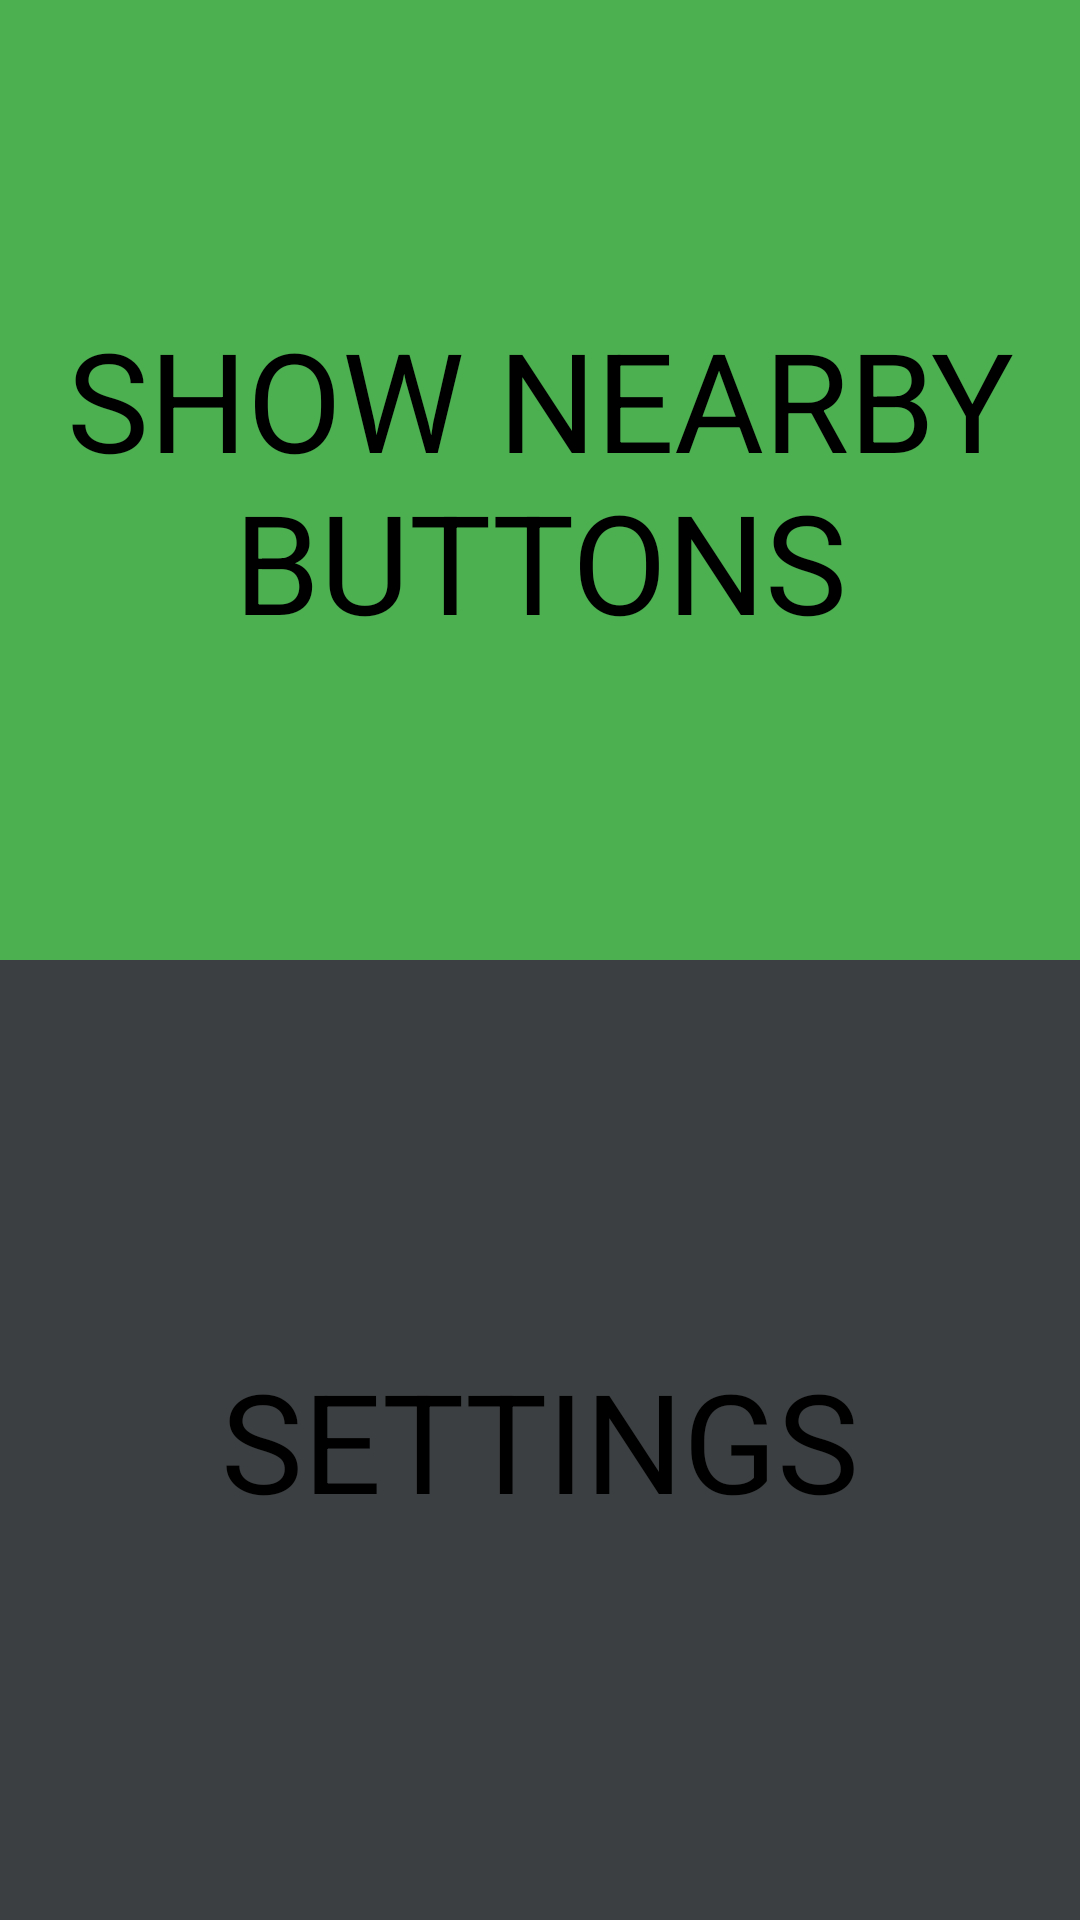

Produce the Android XML layout that renders to this screen, including the resource entries it uses.
<!-- AndroidManifest.xml: application theme AppTheme -->
<!-- res/layout/activity_main.xml -->
<?xml version="1.0" encoding="utf-8"?>
<androidx.constraintlayout.widget.ConstraintLayout xmlns:android="http://schemas.android.com/apk/res/android"
    xmlns:app="http://schemas.android.com/apk/res-auto"
    xmlns:tools="http://schemas.android.com/tools"
    android:layout_width="match_parent"
    android:layout_height="match_parent"
    tools:context=".ui.StartingActivity">

    <Button
        android:id="@+id/button1"
        android:layout_width="match_parent"
        android:layout_height="0dp"
        android:background="#4CAF50"
        android:text="Show nearby buttons"
        android:textAllCaps="true"
        android:textAppearance="@style/TextAppearance.AppCompat.Large"
        android:textColor="#000000"
        android:textSize="46sp"
        app:layout_constraintBottom_toTopOf="@+id/button2"
        app:layout_constraintTop_toTopOf="parent"
        tools:layout_editor_absoluteX="0dp" />

    <Button
        android:id="@+id/button2"
        android:layout_width="match_parent"
        android:layout_height="0dp"
        android:background="#3C3F41"
        android:text="Settings"
        android:textAllCaps="true"
        android:textAppearance="@style/TextAppearance.AppCompat.Large"
        android:textColor="#000000"
        android:textSize="46sp"
        app:layout_constraintBottom_toBottomOf="parent"
        app:layout_constraintTop_toBottomOf="@+id/button1"
        tools:layout_editor_absoluteX="-16dp" />

</androidx.constraintlayout.widget.ConstraintLayout>
<!-- resources referenced by this layout -->
<resources>
  <style name="AppTheme" parent="Theme.AppCompat.Light.NoActionBar">
          
          <item name="colorPrimary">@color/colorPrimary</item>
          <item name="colorPrimaryDark">@color/colorPrimaryDark</item>
          <item name="colorAccent">@color/colorAccent</item>
      </style>
  <color name="colorPrimary">#4CAF50</color>
  <color name="colorPrimaryDark">#3C3F41</color>
  <color name="colorAccent">#4CAF50</color>
</resources>
